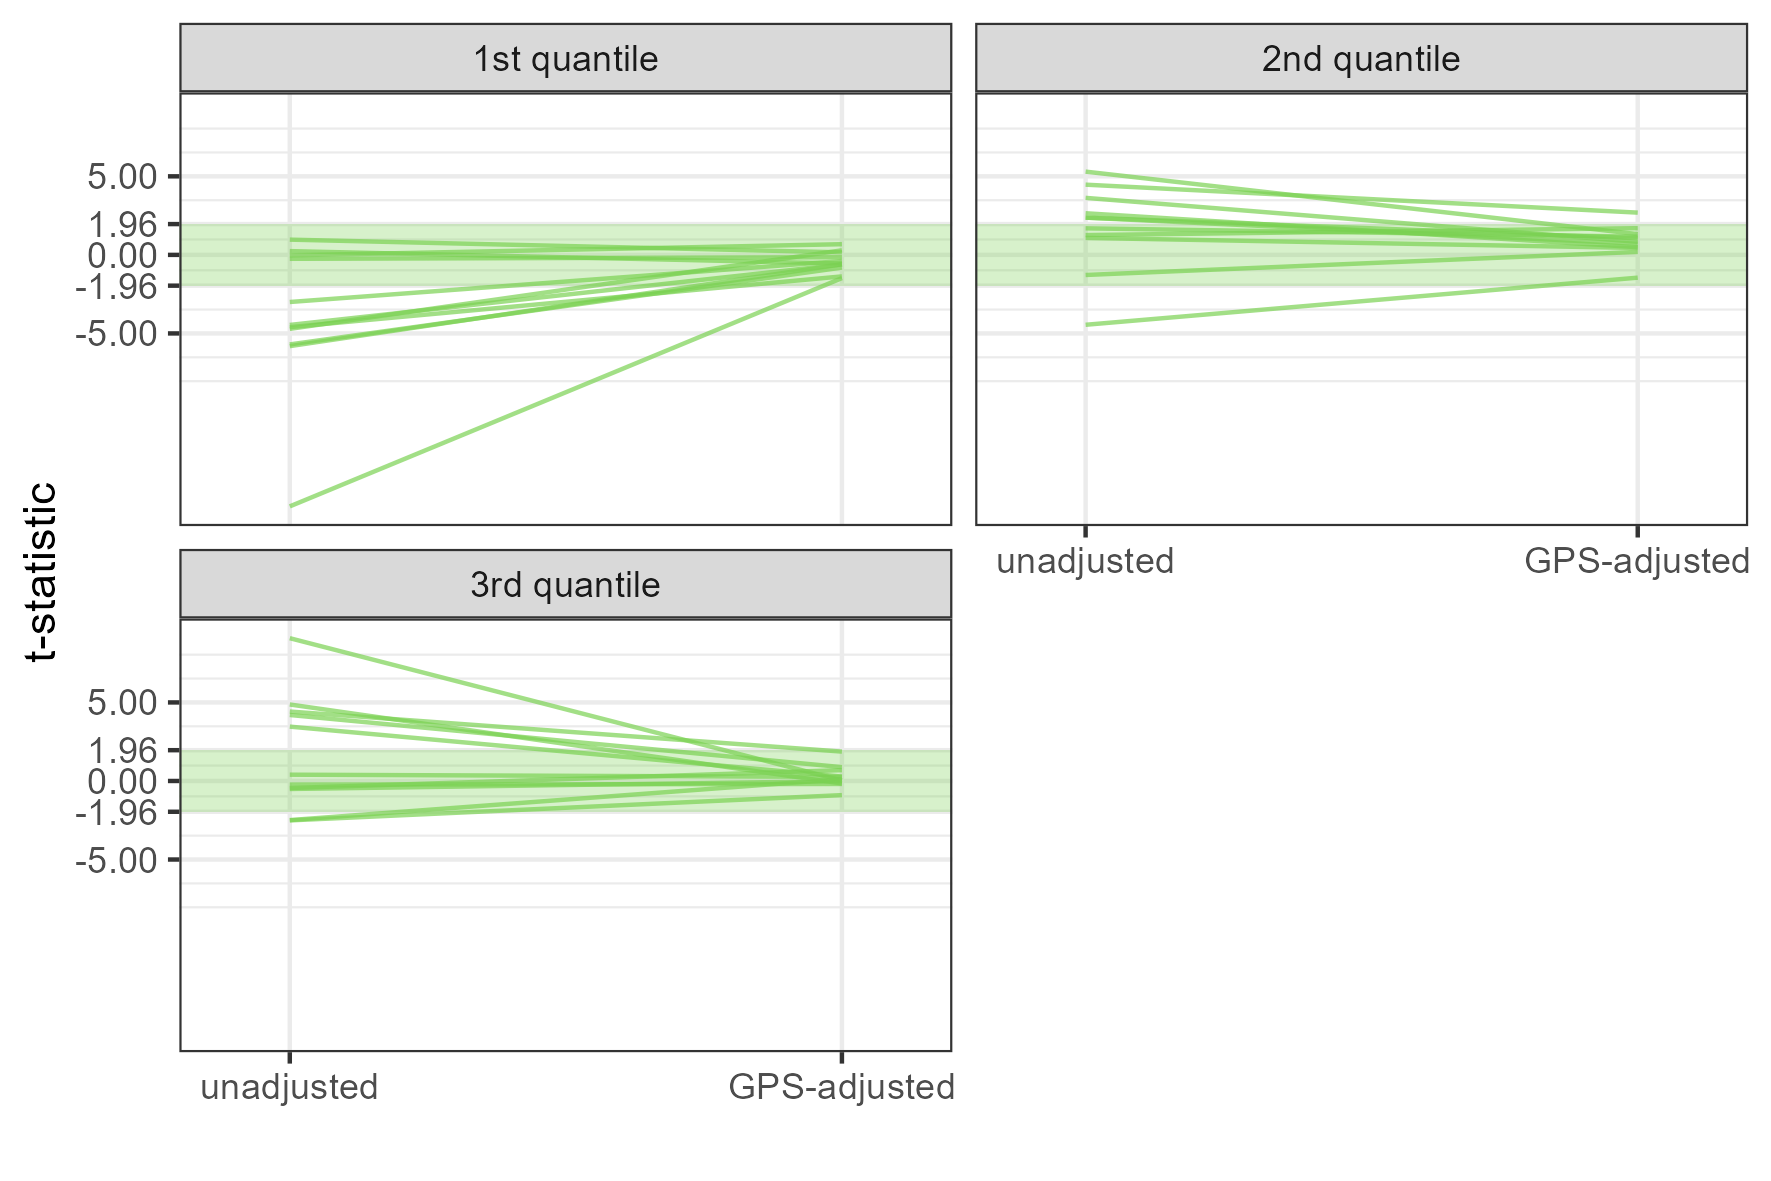

The data file committed next to this chart (first rows):
confounder, unadj_1, unadj_2, unadj_3, adj_1, adj_2, adj_3
etc_open_4w_lag2, -16.01, 4.47, 9.09, -1.48, 2.69, 0.03
n_against_evd_4w_lag2, -4.6, 3.63, -0.23, -1.37, 0.83, -0.19
n_frequencies, -4.46, 5.3, -0.51, -0.61, 1.32, -0.01
n_networks, -5.81, 1.26, 4.87, -0.6, 1.7, -0.16
n_suspensions_4w_lag2, -3, 2.65, -0.45, -0.39, 0.49, 0.69
p_epi_link_prev, 0.24, 2.37, -2.49, -0.55, 0.71, 0.12
p_nosocomial_prev, -0.25, 2.37, -2.51, -0.15, 1.06, -0.9
rate_events_4w_lag2, -0.03, -4.45, 4.2, 0.68, -1.45, 0.88
rate_hf, -5.7, 1.69, 4.42, -0.81, 1.16, 1.87
rate_road_length, 0.97, -1.28, 0.4, 0.16, 0.19, 0.26
vcp_1w_lag0, -4.71, 1.08, 3.46, 0.29, 0.44, 0.28
